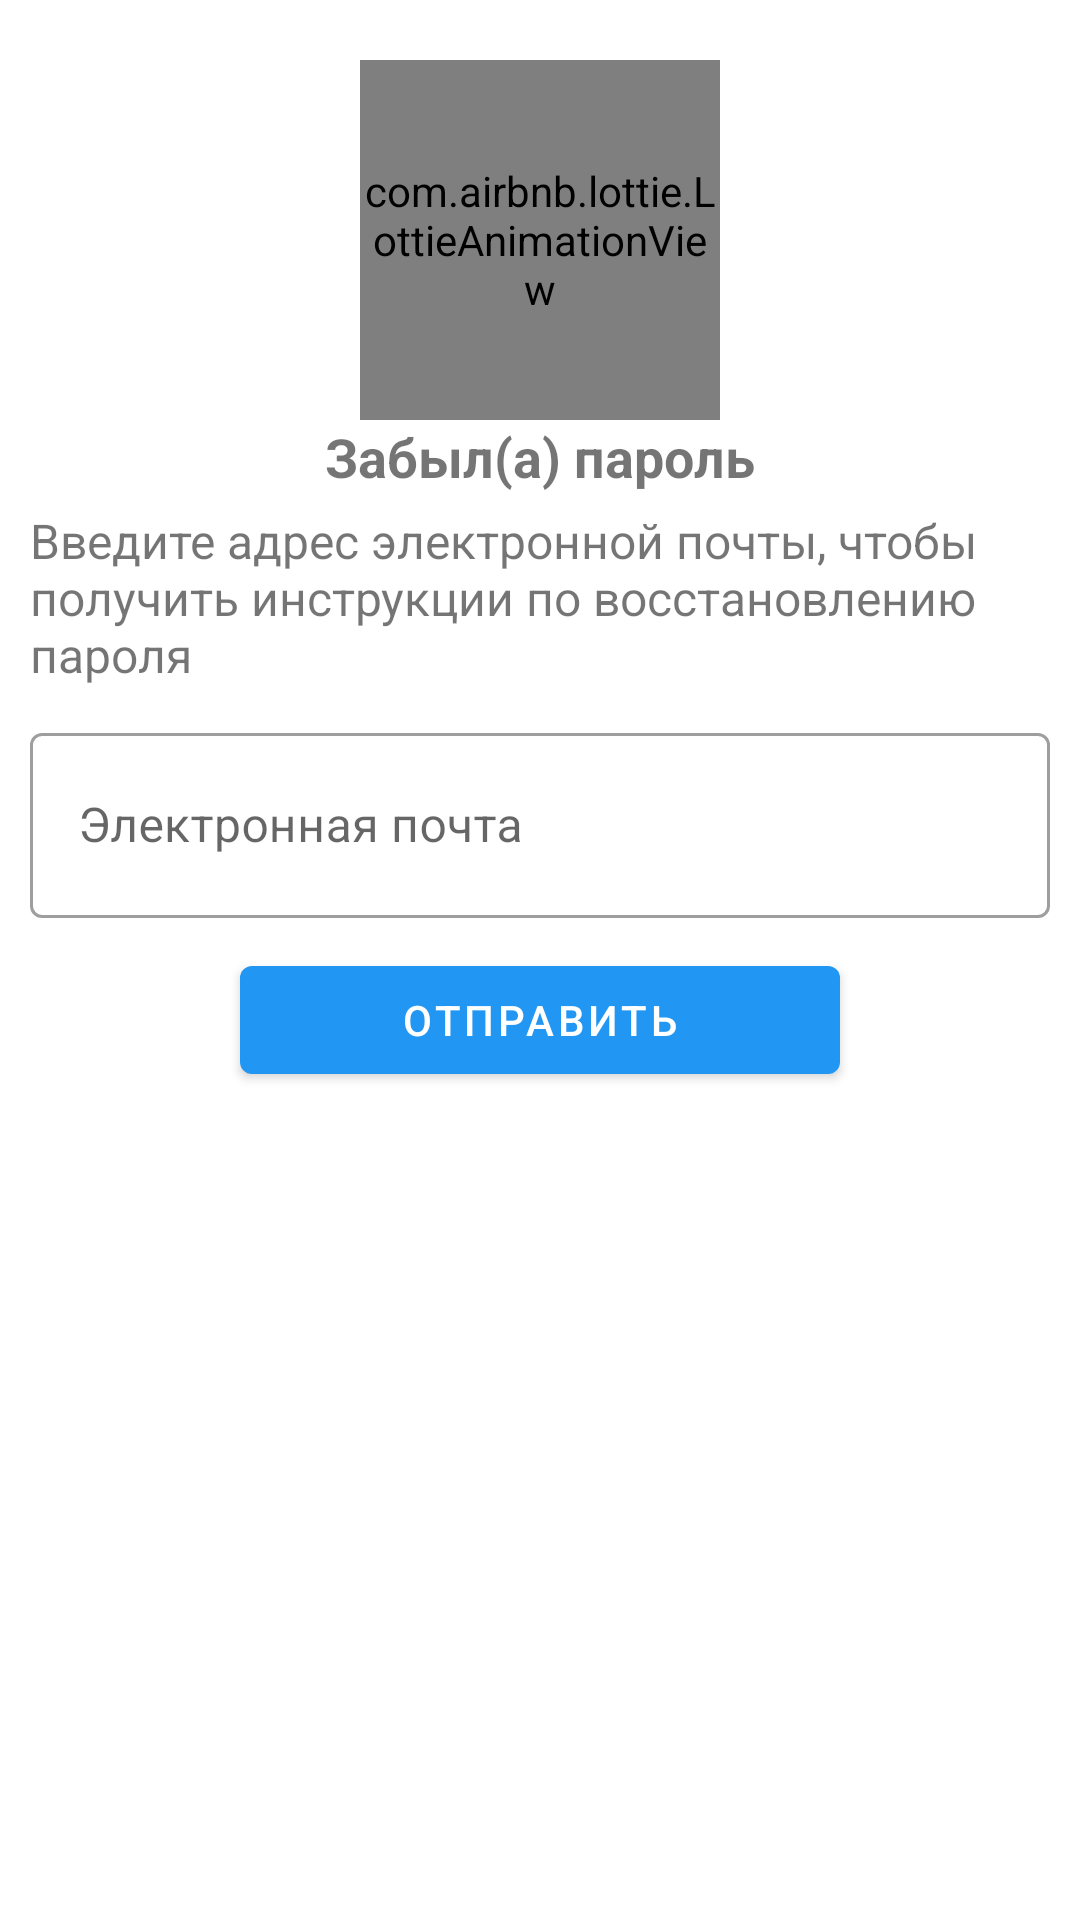

Reconstruct the res/layout file that produces this screen, plus the resources it refers to.
<!-- AndroidManifest.xml: application theme Theme.ProyectoChatAppKotlin -->
<!-- res/layout/activity_forgot_password.xml -->
<?xml version="1.0" encoding="utf-8"?>
<androidx.appcompat.widget.LinearLayoutCompat
    xmlns:android="http://schemas.android.com/apk/res/android"
    xmlns:app="http://schemas.android.com/apk/res-auto"
    xmlns:tools="http://schemas.android.com/tools"
    android:layout_width="match_parent"
    android:layout_height="match_parent"
    android:orientation="vertical"
    android:padding="10dp"
    tools:context=".ForgotPasswordActivity">

    <com.airbnb.lottie.LottieAnimationView
        android:layout_width="120dp"
        android:layout_height="120dp"
        app:lottie_fileName="password.json"
        app:lottie_imageAssetsFolder="assets"
        android:layout_gravity="center"
        android:layout_marginTop="10dp"
        app:lottie_loop="true"
        app:lottie_autoPlay="true"/>

    <TextView
        android:text="@string/Txt_olvide_password"
        android:layout_gravity="center"
        android:textSize="18sp"
        android:textStyle="bold"
        android:layout_width="wrap_content"
        android:layout_height="wrap_content"/>

    <TextView
        android:text="@string/Txt_instrucciones"
        android:textSize="16sp"
        android:layout_marginTop="5dp"
        android:layout_width="wrap_content"
        android:layout_height="wrap_content"/>


    
    <com.google.android.material.textfield.TextInputLayout
        android:layout_width="match_parent"
        android:layout_height="wrap_content"
        android:layout_marginTop="10dp"
        style="@style/Widget.MaterialComponents.TextInputLayout.OutlinedBox">

        <EditText
            android:id="@+id/L_Et_email"
            android:hint="@string/L_Et_email"
            android:inputType="textEmailAddress"
            android:drawableStart="@drawable/ic_email"
            android:padding="20dp"
            android:drawablePadding="10dp"
            android:layout_width="match_parent"
            android:layout_height="wrap_content"/>

    </com.google.android.material.textfield.TextInputLayout>

    <com.google.android.material.button.MaterialButton
        android:id="@+id/Btn_enviar_correo"
        android:text="@string/Btn_enviar_correo"
        app:icon="@drawable/ic_enviar_correo"
        android:layout_gravity="center"
        android:layout_marginTop="10dp"
        android:layout_width="200dp"
        android:layout_height="wrap_content"/>

</androidx.appcompat.widget.LinearLayoutCompat>
<!-- resources referenced by this layout -->
<resources>
  <string name="Btn_enviar_correo">Отправить</string>
  <string name="L_Et_email">Электронная почта</string>
  <string name="Txt_instrucciones">Введите адрес электронной почты, чтобы получить инструкции по восстановлению пароля</string>
  <string name="Txt_olvide_password">Забыл(а) пароль</string>
  <style name="Theme.ProyectoChatAppKotlin" parent="Theme.MaterialComponents.DayNight.NoActionBar">
          
          <item name="colorPrimary">@color/purple_500</item>
          <item name="colorPrimaryVariant">@color/purple_700</item>
          <item name="colorOnPrimary">@color/white</item>
          
          <item name="colorSecondary">@color/teal_200</item>
          <item name="colorSecondaryVariant">@color/teal_700</item>
          <item name="colorOnSecondary">@color/black</item>
          
          <item name="android:statusBarColor">?attr/colorPrimaryVariant</item>
          
      </style>
  <color name="purple_500">#2196F3</color>
  <color name="purple_700">#1565C0</color>
  <color name="white">#FFFFFFFF</color>
  <color name="teal_200">#FF03DAC5</color>
  <color name="teal_700">#FF018786</color>
  <color name="black">#FF000000</color>
</resources>
